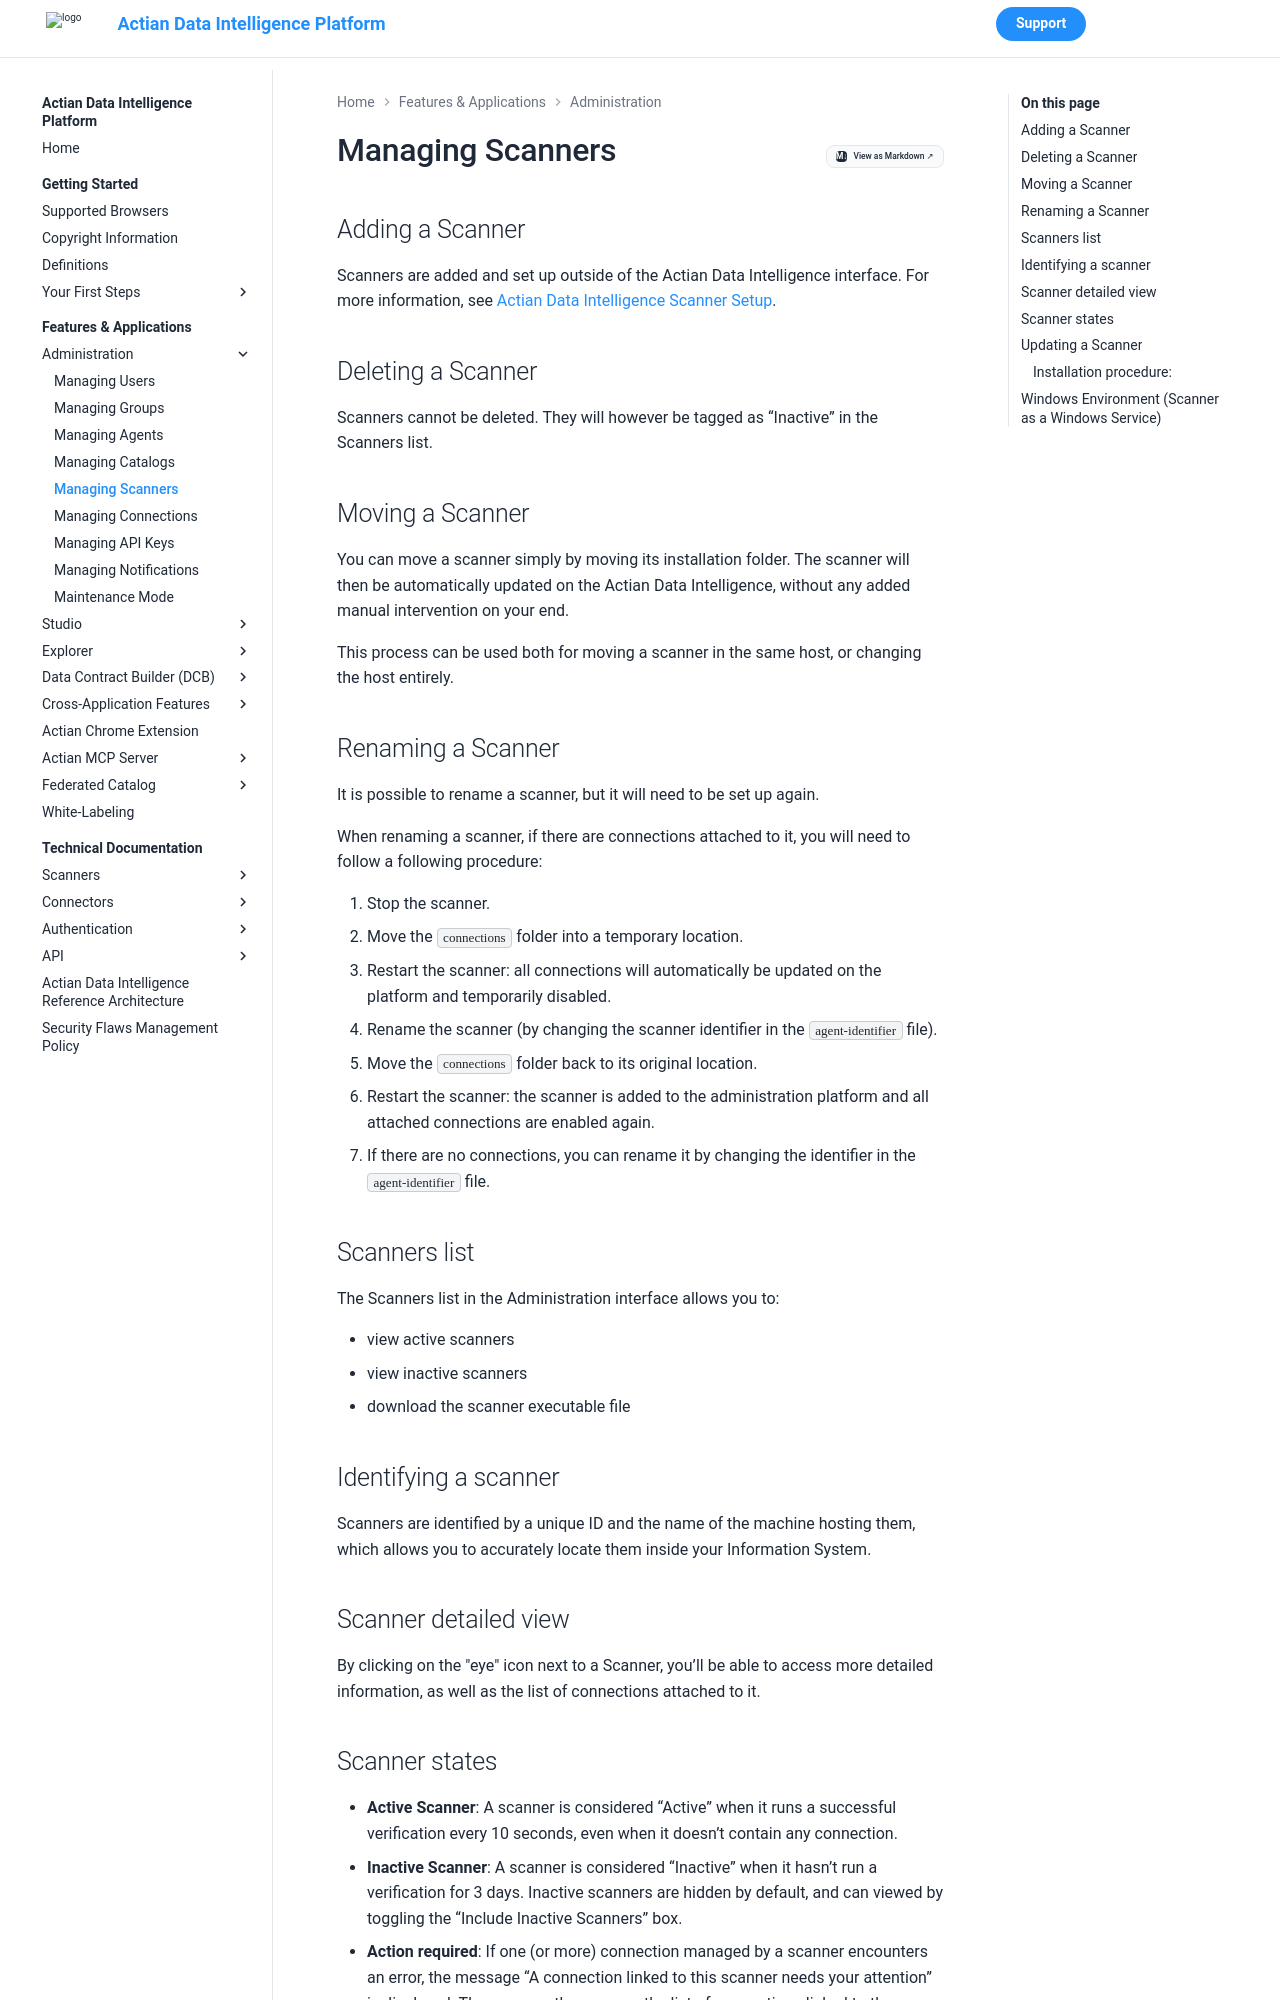

repository: ActianCorp/zeenea-platform-docs · page: latest/features-applications/administration/managing-scanners.html · generator: mkdocs

# Managing Scanners

## Adding a Scanner

Scanners are added and set up outside of the Actian Data Intelligence interface. For more information, see [Actian Data Intelligence Scanner Setup](../../technical-documentation/scanners/scanner-setup.md).

## Deleting a Scanner

Scanners cannot be deleted. They will however be tagged as “Inactive” in the Scanners list. 

## Moving a Scanner

You can move a scanner simply by moving its installation folder. The scanner will then be automatically updated on the Actian Data Intelligence, without any added manual intervention on your end. 

This process can be used both for moving a scanner in the same host, or changing the host entirely.   

## Renaming a Scanner

It is possible to rename a scanner, but it will need to be set up again. 

When renaming a scanner, if there are connections attached to it, you will need to follow a following procedure: 

1. Stop the scanner.
2. Move the `connections` folder into a temporary location.
3. Restart the scanner: all connections will automatically be updated on the platform and temporarily disabled.
4. Rename the scanner (by changing the scanner identifier in the `agent-identifier` file).
5. Move the `connections` folder back to its original location.
6. Restart the scanner: the scanner is added to the administration platform and all attached connections are enabled again.
7. If there are no connections, you can rename it by changing the identifier in the `agent-identifier` file.

## Scanners list

The Scanners list in the Administration interface allows you to: 

* view active scanners
* view inactive scanners
* download the scanner executable file

## Identifying a scanner

Scanners are identified by a unique ID and the name of the machine hosting them, which allows you to accurately locate them inside your Information System.  

## Scanner detailed view

By clicking on the "eye" icon next to a Scanner, you’ll be able to access more detailed information, as well as the list of connections attached to it. 

## Scanner states

* **Active Scanner**: A scanner is considered “Active” when it runs a successful verification every 10 seconds, even when it doesn’t contain any connection.
* **Inactive Scanner**: A scanner is considered “Inactive” when it hasn’t run a verification for 3 days. Inactive scanners are hidden by default, and can viewed by toggling the “Include Inactive Scanners” box.
* **Action required**: If one (or more) connection managed by a scanner encounters an error, the message “A connection linked to this scanner needs your attention” is displayed. The user can then access the list of connections linked to the scanner and quickly identify which one needs correcting.
